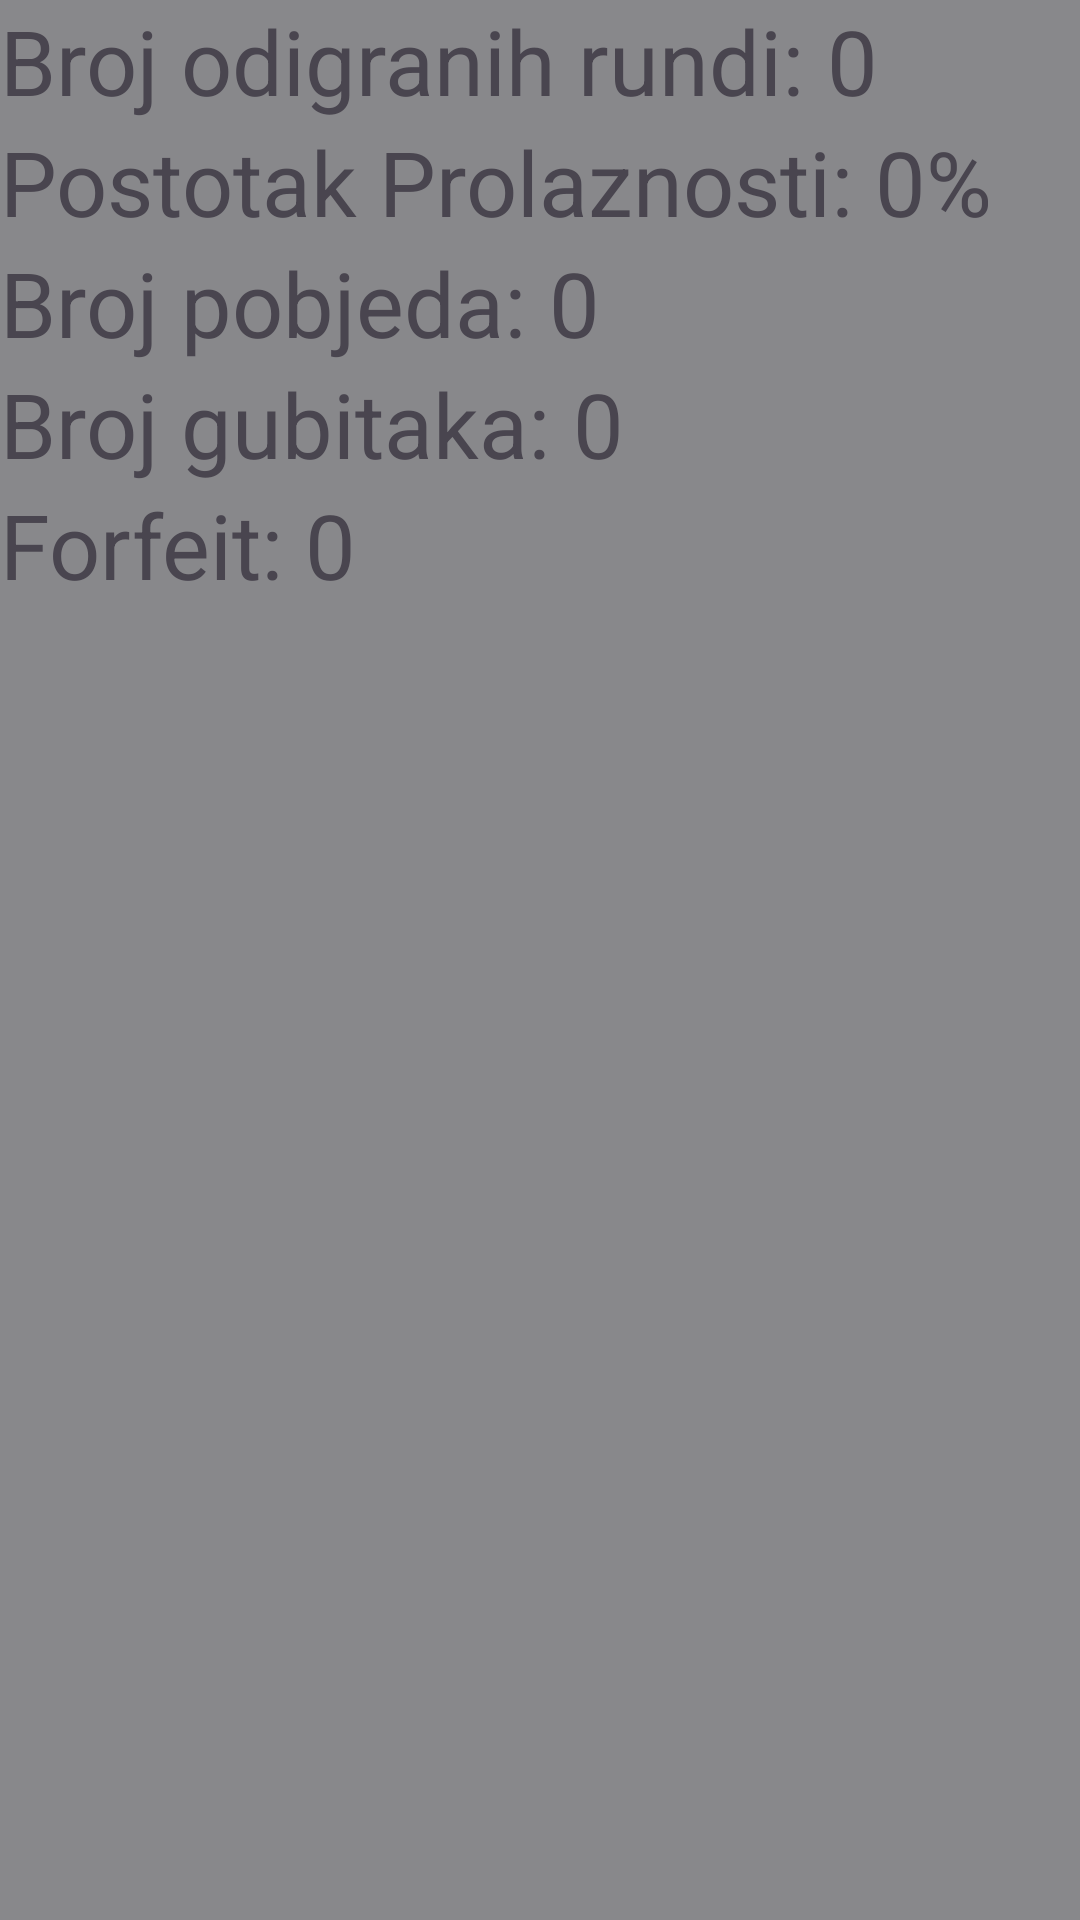

The Android layout XML behind this screen, and the referenced resources:
<!-- AndroidManifest.xml: application theme Theme.KrizicKruzic -->
<!-- res/layout/activity_profile.xml -->
<?xml version="1.0" encoding="utf-8"?>
<androidx.constraintlayout.widget.ConstraintLayout xmlns:android="http://schemas.android.com/apk/res/android"
    xmlns:app="http://schemas.android.com/apk/res-auto"
    xmlns:tools="http://schemas.android.com/tools"
    android:layout_width="match_parent"
    android:layout_height="match_parent"
    android:background="@color/background"
    tools:context=".PVE">

    <androidx.appcompat.widget.AppCompatButton
        android:id="@+id/home"
        android:layout_width="75dp"
        android:layout_height="75dp"
        android:layout_marginEnd="50dp"
        android:layout_marginBottom="50dp"
        android:background="@drawable/home"
        android:backgroundTint="@color/background"
        android:foreground="@drawable/home"
        app:layout_constraintBottom_toBottomOf="parent"
        app:layout_constraintEnd_toEndOf="parent" />

    <androidx.appcompat.widget.AppCompatButton
        android:id="@+id/reset"
        android:layout_width="75dp"
        android:layout_height="75dp"
        android:layout_marginStart="50dp"
        android:layout_marginBottom="50dp"
        android:background="@drawable/restart"
        android:backgroundTint="@color/background"
        android:foreground="@drawable/restart"
        app:layout_constraintBottom_toBottomOf="parent"
        app:layout_constraintStart_toStartOf="parent" />

    <TextView
        android:id="@+id/brojrundi"
        android:layout_width="wrap_content"
        android:layout_height="wrap_content"
        android:text="Broj odigranih rundi: "
        android:textSize="30sp"
        app:layout_constraintStart_toStartOf="parent"
        app:layout_constraintTop_toTopOf="parent" />

    <TextView
        android:id="@+id/round"
        android:layout_width="wrap_content"
        android:layout_height="wrap_content"
        android:text="0"
        android:textSize="30sp"
        app:layout_constraintStart_toEndOf="@+id/brojrundi"
        app:layout_constraintTop_toTopOf="parent" />

    <TextView
        android:id="@+id/postotakprolaznosti"
        android:layout_width="wrap_content"
        android:layout_height="wrap_content"
        android:text="Postotak Prolaznosti: "
        android:textSize="30sp"
        app:layout_constraintStart_toStartOf="parent"
        app:layout_constraintTop_toBottomOf="@id/brojrundi" />

    <TextView
        android:id="@+id/postotak"
        android:layout_width="wrap_content"
        android:layout_height="wrap_content"
        android:text="0"
        android:textSize="30sp"
        app:layout_constraintStart_toEndOf="@+id/postotakprolaznosti"
        app:layout_constraintTop_toBottomOf="@+id/brojrundi" />

    <TextView
        android:id="@+id/posto"
        android:layout_width="wrap_content"
        android:layout_height="wrap_content"
        android:text="%"
        android:textSize="30sp"
        app:layout_constraintStart_toEndOf="@id/postotak"
        app:layout_constraintTop_toBottomOf="@id/brojrundi" />

    <TextView
        android:id="@+id/brojpobjeda"
        android:layout_width="wrap_content"
        android:layout_height="wrap_content"
        android:text="Broj pobjeda: "
        android:textSize="30sp"
        app:layout_constraintStart_toStartOf="parent"
        app:layout_constraintTop_toBottomOf="@id/postotakprolaznosti" />

    <TextView
        android:id="@+id/pobjede"
        android:layout_width="wrap_content"
        android:layout_height="wrap_content"
        android:text="0"
        android:textSize="30sp"
        app:layout_constraintStart_toEndOf="@id/brojpobjeda"
        app:layout_constraintTop_toBottomOf="@id/postotakprolaznosti" />

    <TextView
        android:id="@+id/gubljenje"
        android:layout_width="wrap_content"
        android:layout_height="wrap_content"
        android:text="Broj gubitaka: "
        android:textSize="30sp"
        app:layout_constraintStart_toStartOf="parent"
        app:layout_constraintTop_toBottomOf="@id/brojpobjeda" />

    <TextView
        android:id="@+id/gubitci"
        android:layout_width="wrap_content"
        android:layout_height="wrap_content"
        android:text="0"
        android:textSize="30sp"
        app:layout_constraintStart_toEndOf="@id/gubljenje"
        app:layout_constraintTop_toBottomOf="@id/brojpobjeda" />

    <TextView
        android:id="@+id/odustati"
        android:layout_width="wrap_content"
        android:layout_height="wrap_content"
        android:text="Forfeit: "
        android:textSize="30sp"
        app:layout_constraintStart_toStartOf="parent"
        app:layout_constraintTop_toBottomOf="@id/gubljenje" />

    <TextView
        android:id="@+id/forfeit"
        android:layout_width="wrap_content"
        android:layout_height="wrap_content"
        android:text="0"
        android:textSize="30sp"
        app:layout_constraintStart_toEndOf="@id/odustati"
        app:layout_constraintTop_toBottomOf="@id/gubljenje" />

</androidx.constraintlayout.widget.ConstraintLayout>
<!-- resources referenced by this layout -->
<resources>
  <color name="background">#88888B</color>
  <!-- drawable home: png bitmap (drawable, 4825 bytes) -->
  <style name="Theme.KrizicKruzic" parent="Base.Theme.KrizicKruzic" />
  <style name="Base.Theme.KrizicKruzic" parent="Theme.Material3.DayNight.NoActionBar">
          
          
          <item name="colorPrimary">@color/top</item>
      </style>
</resources>
